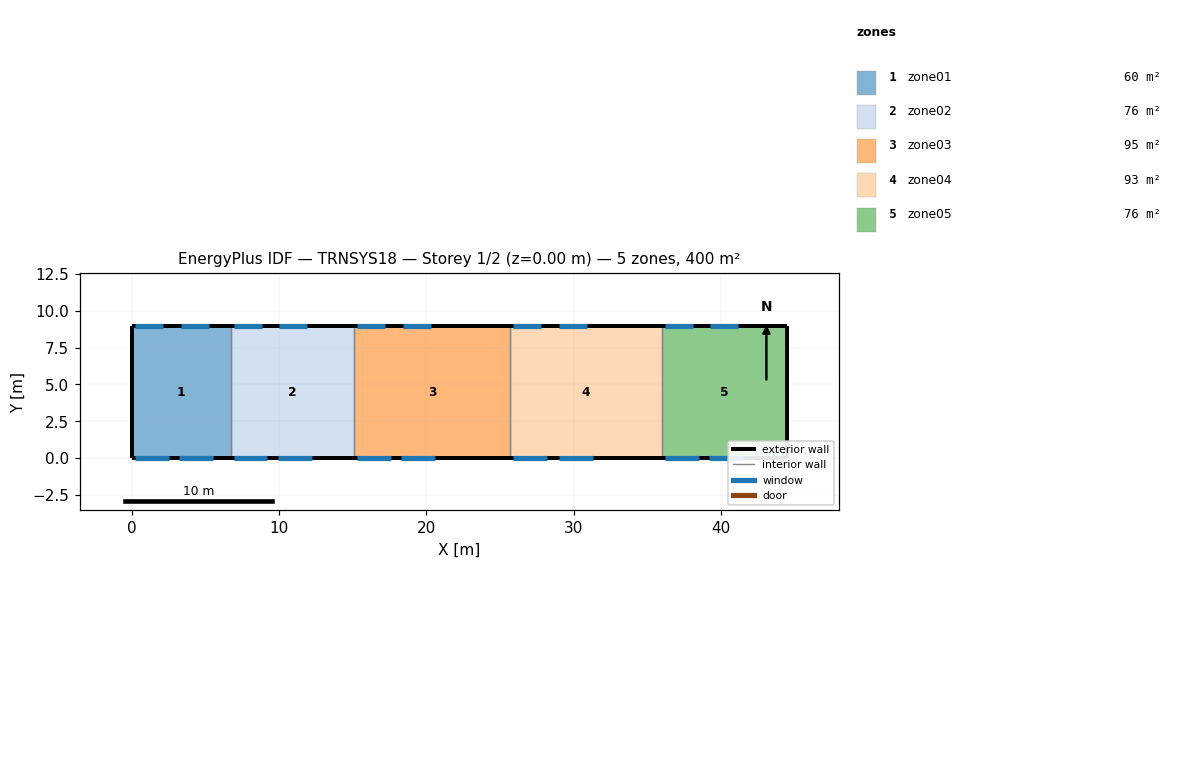
=== STOREY PLAN SPEC (per zone: floor XY polygon, exterior-wall plan segments, windows/doors) ===
zone 1: zone01  (60.3 m²)
  floor: (6.70, 9.00) (6.70, 0.00) (0.00, 0.00) (0.00, 9.00)
  exterior wall: (0.00, 9.00) – (0.00, 0.00)  [9.0 m]
  exterior wall: (6.70, 9.00) – (0.00, 9.00)  [6.7 m]
    window: (2.10, 9.00) – (0.20, 9.00)  [5.5 m²]
    window: (5.20, 9.00) – (3.30, 9.00)  [5.5 m²]
  exterior wall: (0.00, 0.00) – (6.70, 0.00)  [6.7 m]
    window: (0.20, 0.00) – (2.50, 0.00)  [6.2 m²]
    window: (3.20, 0.00) – (5.50, 0.00)  [6.2 m²]
  interior walls: 1
zone 2: zone02  (75.6 m²)
  floor: (15.10, 9.00) (15.10, 0.00) (6.70, 0.00) (6.70, 9.00)
  exterior wall: (15.10, 9.00) – (6.70, 9.00)  [8.4 m]
    window: (8.80, 9.00) – (6.90, 9.00)  [5.5 m²]
    window: (11.90, 9.00) – (10.00, 9.00)  [5.5 m²]
  exterior wall: (6.70, 0.00) – (15.10, 0.00)  [8.4 m]
    window: (6.90, 0.00) – (9.20, 0.00)  [6.2 m²]
    window: (9.90, 0.00) – (12.20, 0.00)  [6.2 m²]
  interior walls: 2
zone 3: zone03  (95.4 m²)
  floor: (25.70, 9.00) (25.70, 0.00) (15.10, 0.00) (15.10, 9.00)
  exterior wall: (25.70, 9.00) – (15.10, 9.00)  [10.6 m]
    window: (17.20, 9.00) – (15.30, 9.00)  [5.5 m²]
    window: (20.30, 9.00) – (18.40, 9.00)  [5.5 m²]
  exterior wall: (15.10, 0.00) – (25.70, 0.00)  [10.6 m]
    window: (15.30, 0.00) – (17.60, 0.00)  [6.2 m²]
    window: (18.30, 0.00) – (20.60, 0.00)  [6.2 m²]
  interior walls: 2
zone 4: zone04  (92.7 m²)
  floor: (36.00, 9.00) (36.00, 0.00) (25.70, 0.00) (25.70, 9.00)
  exterior wall: (36.00, 9.00) – (25.70, 9.00)  [10.3 m]
    window: (27.80, 9.00) – (25.90, 9.00)  [5.5 m²]
    window: (30.90, 9.00) – (29.00, 9.00)  [5.5 m²]
  exterior wall: (25.70, 0.00) – (36.00, 0.00)  [10.3 m]
    window: (25.90, 0.00) – (28.20, 0.00)  [6.2 m²]
    window: (29.00, 0.00) – (31.30, 0.00)  [6.2 m²]
  interior walls: 2
zone 5: zone05  (76.5 m²)
  floor: (44.50, 9.00) (44.50, 0.00) (36.00, 0.00) (36.00, 9.00)
  exterior wall: (44.50, 0.00) – (44.50, 9.00)  [9.0 m]
  exterior wall: (44.50, 9.00) – (36.00, 9.00)  [8.5 m]
    window: (38.10, 9.00) – (36.20, 9.00)  [5.5 m²]
    window: (41.20, 9.00) – (39.30, 9.00)  [5.5 m²]
  exterior wall: (36.00, 0.00) – (44.50, 0.00)  [8.5 m]
    window: (36.20, 0.00) – (38.50, 0.00)  [6.2 m²]
    window: (39.20, 0.00) – (41.50, 0.00)  [6.2 m²]
  interior walls: 1

=== DERIVED (storey summary) ===
Building: TRNSYS18
Storey: 1 of 2  (floor level z = 0.00 m)
Storey gross floor area: 400.5 m²
Zones on this storey: 5
  - zone01: floor 60.3 m²; exterior wall 22.4 m (152.3 m²); 4 window(s) 23.4 m²; WWR 15.4%
  - zone02: floor 75.6 m²; exterior wall 16.8 m (114.2 m²); 4 window(s) 23.4 m²; WWR 20.5%
  - zone03: floor 95.4 m²; exterior wall 21.2 m (144.2 m²); 4 window(s) 23.4 m²; WWR 16.3%
  - zone04: floor 92.7 m²; exterior wall 20.6 m (140.1 m²); 4 window(s) 23.4 m²; WWR 16.7%
  - zone05: floor 76.5 m²; exterior wall 26.0 m (176.8 m²); 4 window(s) 23.4 m²; WWR 13.3%
Zone adjacency: (none detected)